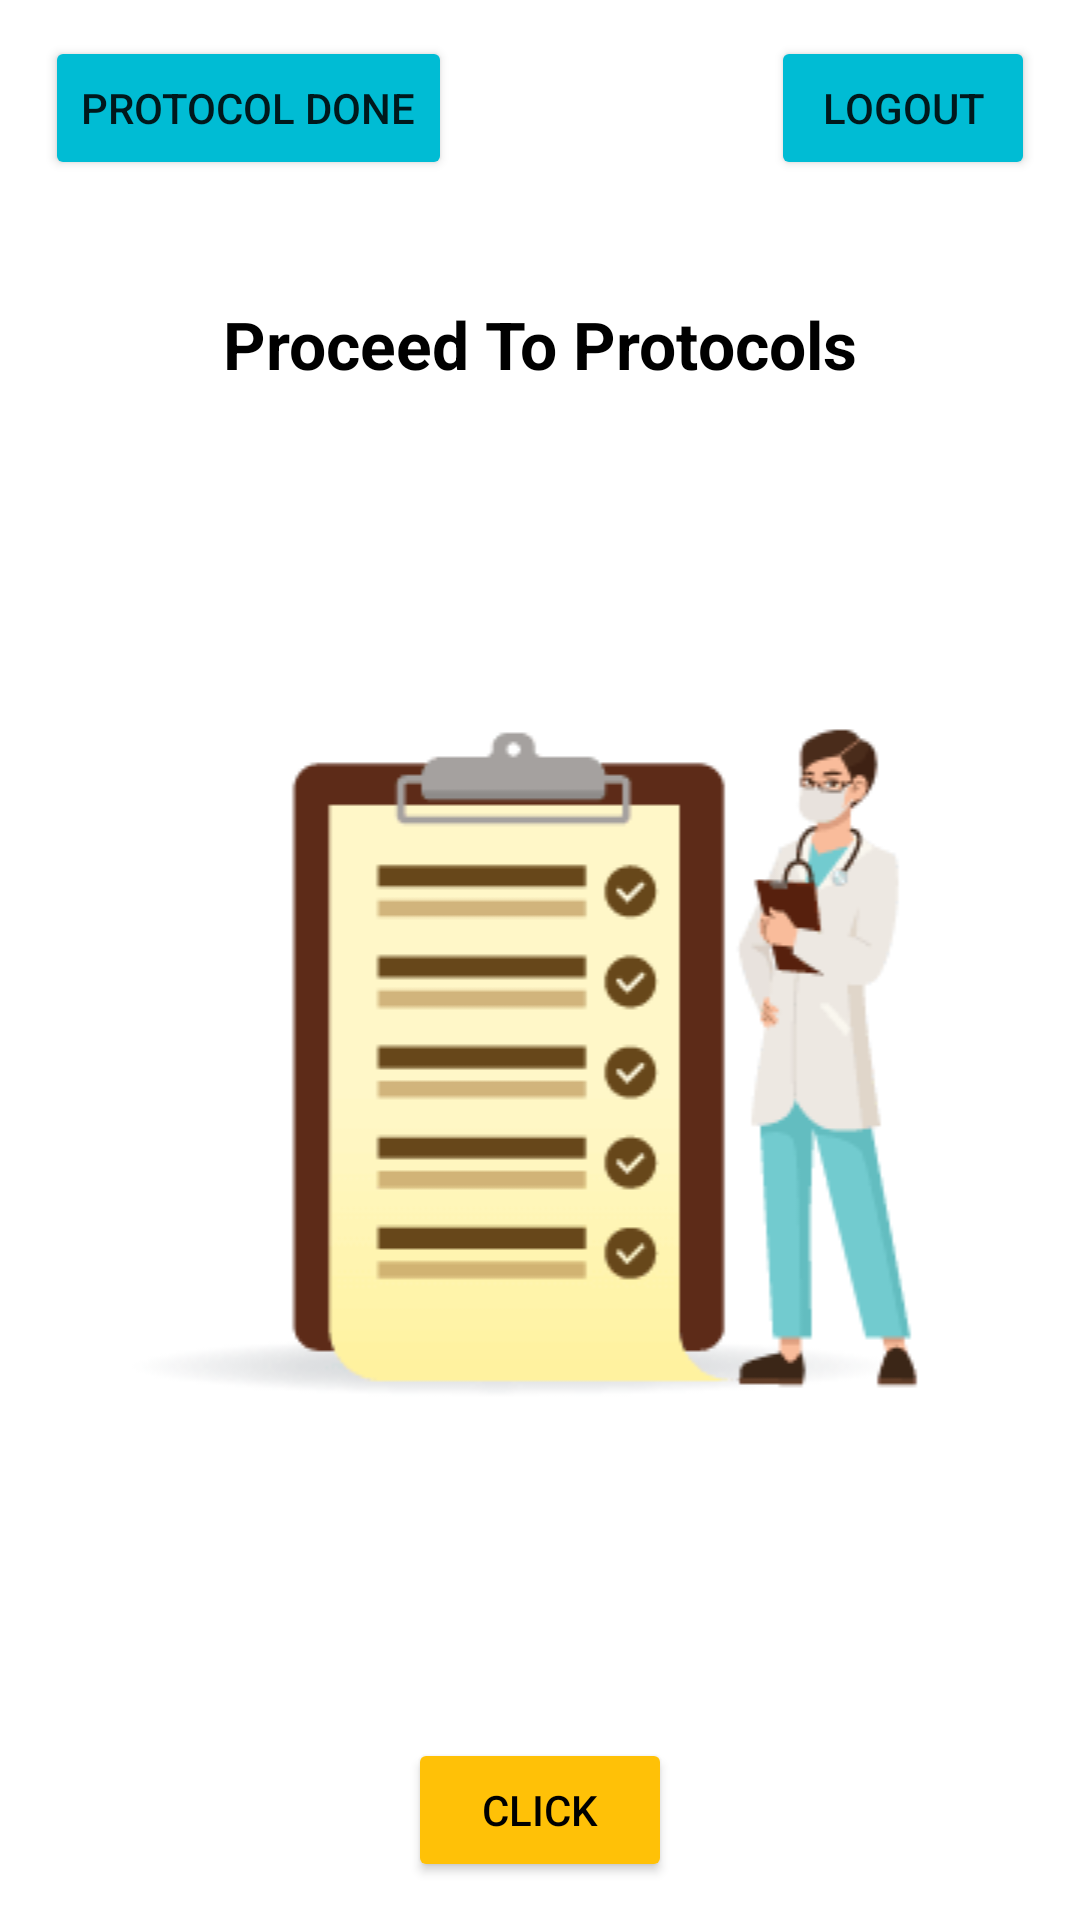

Android layout source for this screen:
<!-- AndroidManifest.xml: application theme Theme.MaterialComponents.Light -->
<!-- res/layout/activity_after_login.xml -->
<?xml version="1.0" encoding="utf-8"?>

<RelativeLayout xmlns:android="http://schemas.android.com/apk/res/android"
    xmlns:app="http://schemas.android.com/apk/res-auto"
    xmlns:tools="http://schemas.android.com/tools"
    android:id="@+id/main"
    android:layout_width="match_parent"
    android:layout_height="match_parent"
    android:layout_centerInParent="true"
    tools:context=".after_login">

    <TextView
        android:id="@+id/tv"
        android:layout_width="wrap_content"
        android:layout_height="wrap_content"
        android:textColor="@color/black"
        android:textStyle="bold"
        android:textSize="22sp"
        android:layout_marginTop="100dp"
        android:layout_centerHorizontal="true"
        android:text="Proceed To Protocols"
        />
    <ImageView
        android:id="@+id/img"
        android:layout_marginTop="100dp"
        android:layout_below="@+id/tv"
        android:layout_width="match_parent"
        android:layout_height="wrap_content"
        android:src="@drawable/imgh2"
        android:layout_centerInParent="true"
        />
    <Button
        android:id="@+id/btn"
        android:layout_marginTop="100dp"
        android:layout_below="@+id/img"
        android:text="Click"
        android:layout_width="wrap_content"
        android:layout_height="wrap_content"
        android:layout_centerHorizontal="true"
        android:textColor="@color/black"
        android:backgroundTint="#FFC107"
        />
    <Button
        android:id="@+id/btn2"
        android:layout_width="wrap_content"
        android:layout_height="wrap_content"
        android:text="Logout"
        android:layout_marginTop="12dp"
        android:layout_marginRight="15dp"
        android:backgroundTint="#00BCD4"
        android:layout_alignParentRight="true"
        />
    <Button
        android:id="@+id/btn3"
        android:layout_marginTop="12dp"
        android:layout_width="wrap_content"
        android:layout_height="wrap_content"
        android:text="Protocol Done"
        android:layout_marginLeft="15dp"
        android:backgroundTint="#00BCD4"
        android:layout_alignParentLeft="true"
        />

</RelativeLayout>
<!-- resources referenced by this layout -->
<resources>
  <color name="black">#FF000000</color>
  <!-- drawable imgh2: png bitmap (drawable, 6294 bytes) -->
</resources>
